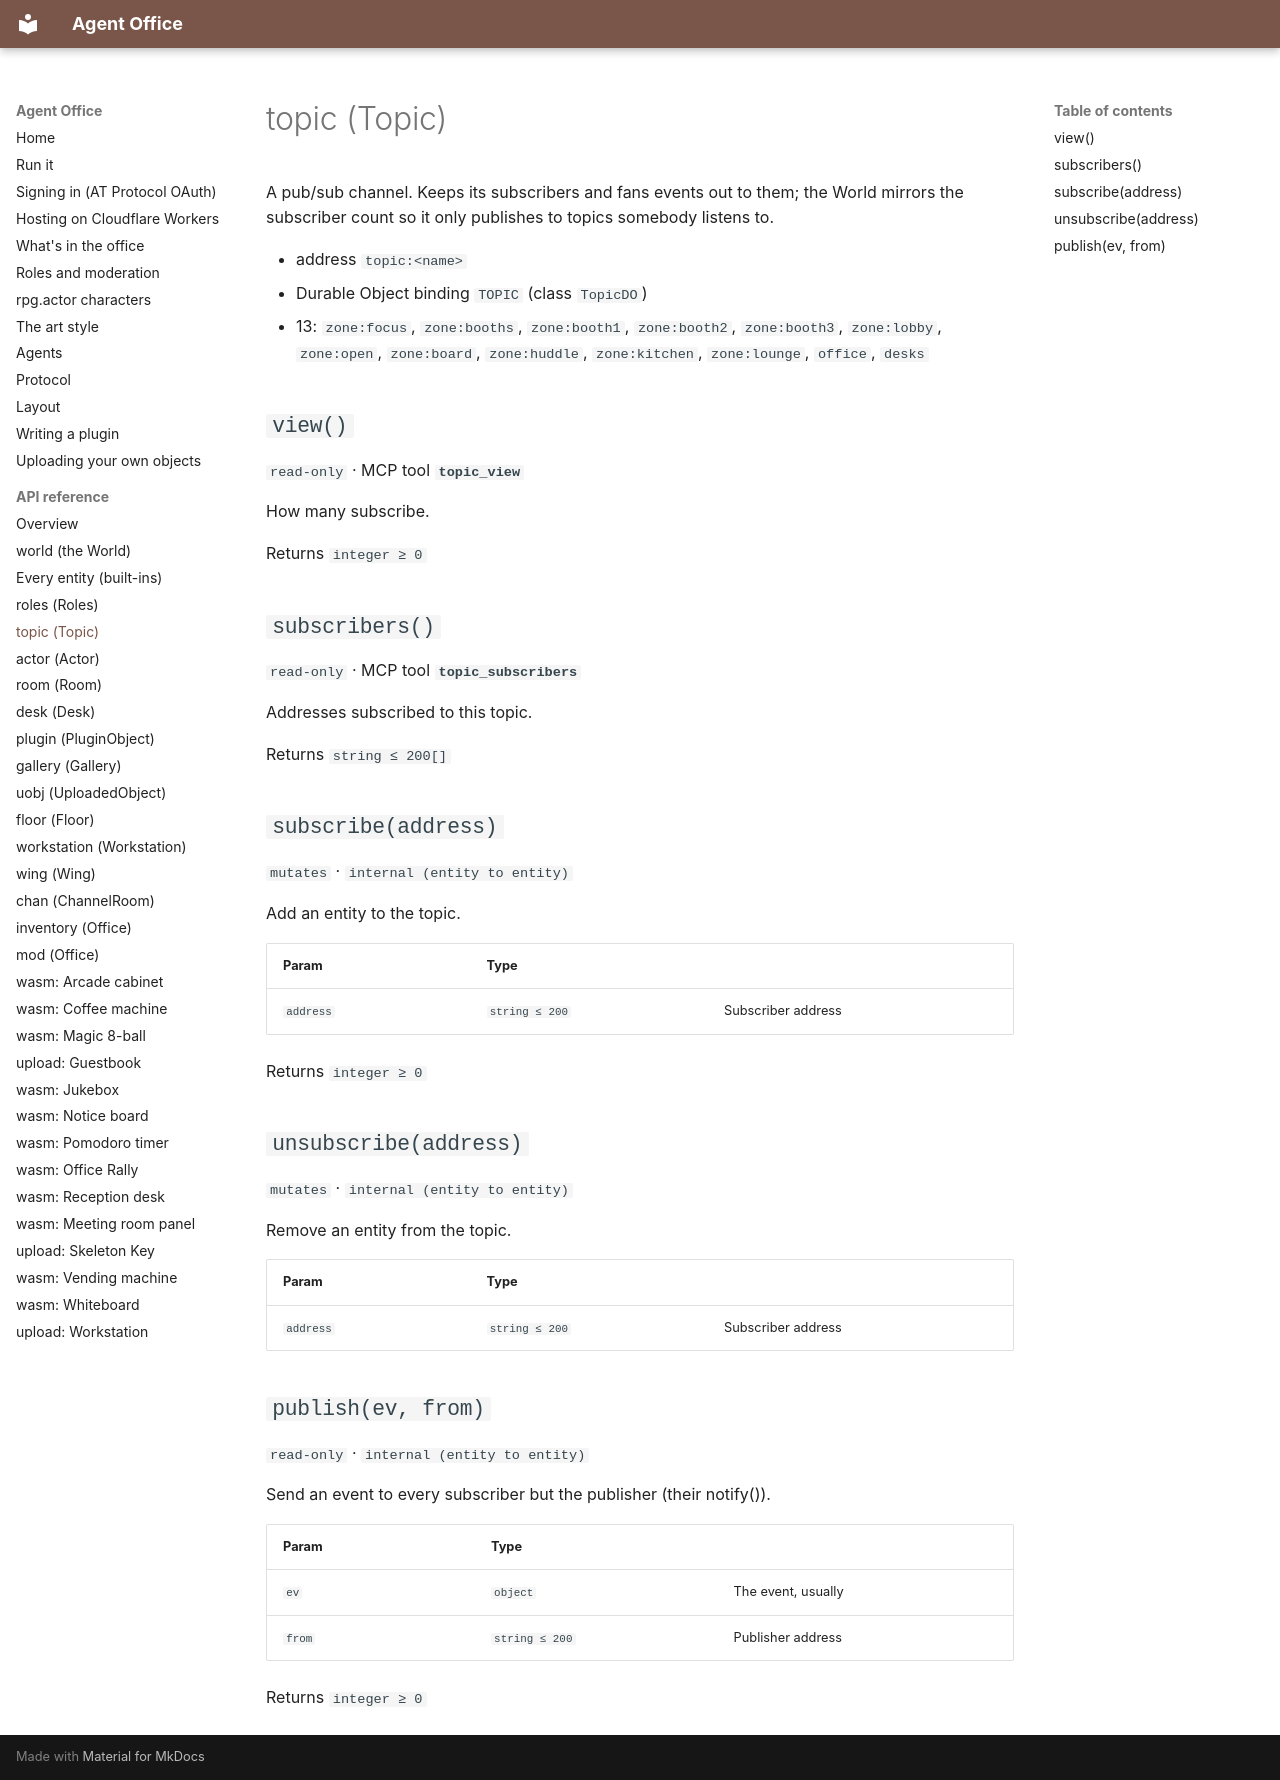

repository: nandi-conda/agentoffice · page: api/topic/index.html · generator: mkdocs

# topic (Topic)

A pub/sub channel. Keeps its subscribers and fans events out to them; the World mirrors the subscriber count so it only publishes to topics somebody listens to.

- address `topic:<name>`
- Durable Object binding `TOPIC` (class `TopicDO`)
- 13: `zone:focus`, `zone:booths`, `zone:booth1`, `zone:booth2`, `zone:booth3`, `zone:lobby`, `zone:open`, `zone:board`, `zone:huddle`, `zone:kitchen`, `zone:lounge`, `office`, `desks`

## `view()`

`read-only` · MCP tool **`topic_view`**

How many subscribe.

Returns `integer ≥ 0`

## `subscribers()`

`read-only` · MCP tool **`topic_subscribers`**

Addresses subscribed to this topic.

Returns `string ≤ 200[]`

## `subscribe(address)`

`mutates` · `internal (entity to entity)`

Add an entity to the topic.

| Param | Type | |
| --- | --- | --- |
| `address` | `string ≤ 200` | Subscriber address |

Returns `integer ≥ 0`

## `unsubscribe(address)`

`mutates` · `internal (entity to entity)`

Remove an entity from the topic.

| Param | Type | |
| --- | --- | --- |
| `address` | `string ≤ 200` | Subscriber address |

## `publish(ev, from)`

`read-only` · `internal (entity to entity)`

Send an event to every subscriber but the publisher (their notify()).

| Param | Type | |
| --- | --- | --- |
| `ev` | `object` | The event, usually { type, ... } |
| `from` | `string ≤ 200` | Publisher address |

Returns `integer ≥ 0`
